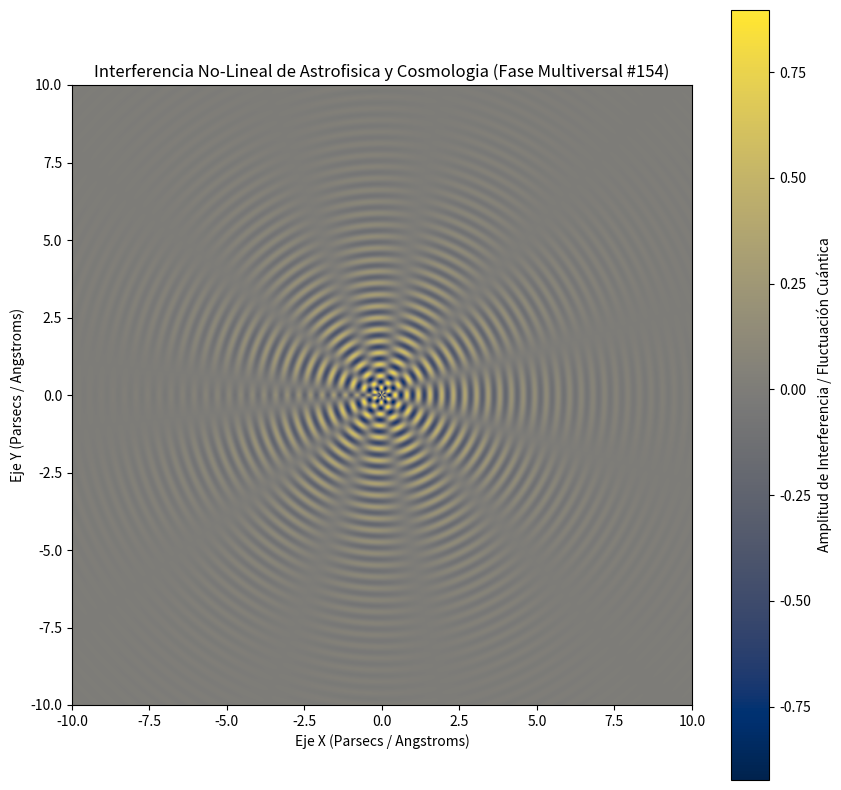

Source code (Python):
%matplotlib inline
# Simulación Multiversal: Astrofisica y Cosmologia - Variante 154
import numpy as np
import matplotlib.pyplot as plt

# Parámetros Físicos No-Lineales
omega_1 = 16.724
omega_2 = 5.696
lambda_decay = 0.383
phase_shift = 0.664

x = np.linspace(-10, 10, 800)
y = np.linspace(-10, 10, 800)
X, Y = np.meshgrid(x, y)

# Dinámica de Fluidos / Campos Tensor-Escalares (Fase Multiversal)
R = np.sqrt(X**2 + Y**2) + 1e-5
Z = (np.sin(omega_1 * R + phase_shift) * np.cos(omega_2 * np.arctan2(Y, X))) * np.exp(-lambda_decay * R)

plt.figure(figsize=(10, 10))
plt.imshow(Z, cmap='cividis', extent=[-10, 10, -10, 10], origin='lower')
plt.colorbar(label='Amplitud de Interferencia / Fluctuación Cuántica')
plt.title(r'Interferencia No-Lineal de Astrofisica y Cosmologia (Fase Multiversal #154)')
plt.xlabel('Eje X (Parsecs / Angstroms)')
plt.ylabel('Eje Y (Parsecs / Angstroms)')
plt.show()
